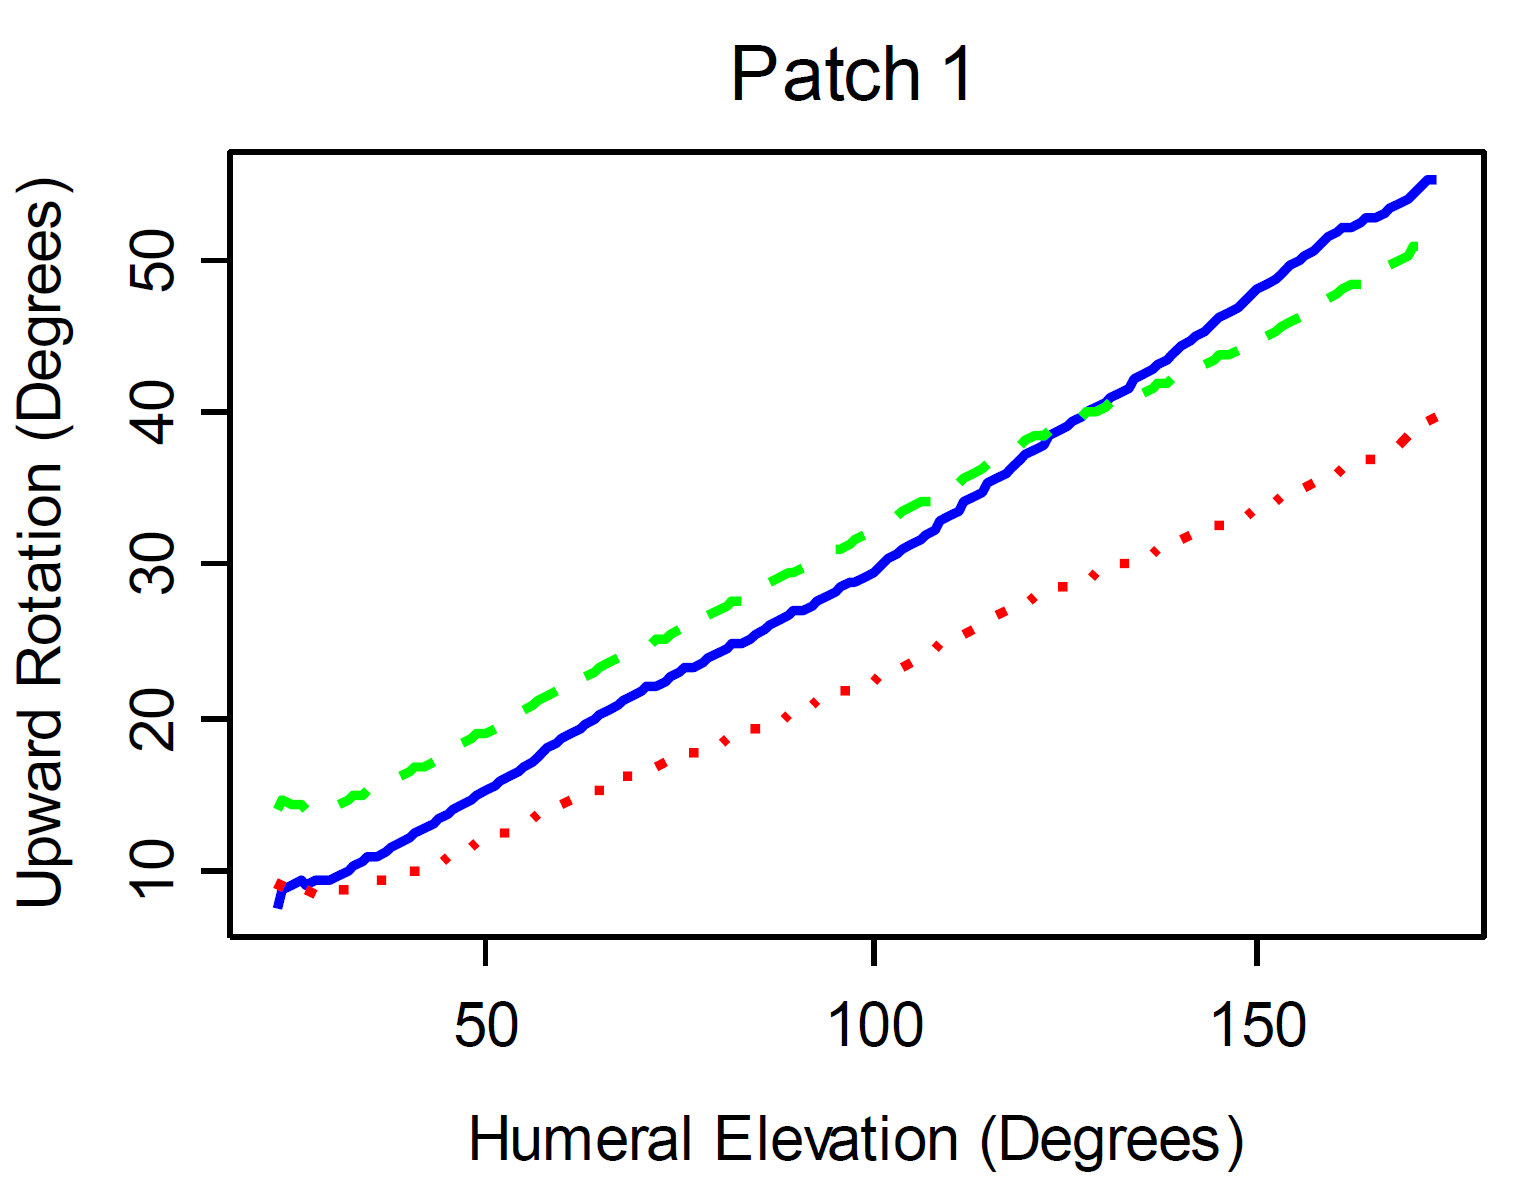

Data behind this chart, as committed beside it:
22,126; 7,8546
23,819; 8,9028
26,551; 9,4249
29,542; 9,6187
32,405; 10,4031
35,267; 11,122
38; 11,9066
40,732; 12,6912
43,595; 13,5413
46,197; 14,3917
49,06; 15,2417
51,793; 16,092
54,525; 16,8766
57,129; 17,9238
59,731; 18,8398
62,464; 19,69
65,197; 20,5402
67,929; 21,3905
70,792; 22,2405
73,784; 22,7624
76,516; 23,547
79,249; 24,266
82,111; 25,0504
84,973; 25,6381
87,706; 26,4883
90,568; 27,2727
93,301; 27,9261
96,033; 28,7763
99,025; 29,3638
101,628; 30,3454
104,231; 31,327
106,964; 32,046
109,307; 33,1591
111,78; 34,0752
114,253; 34,9913
116,726; 35,9731
119,068; 36,955
121,671; 37,8709
123,754; 38,8531
126,487; 39,7033
127,919; 40,6205
130,782; 41,2737
133,514; 41,9271
136,117; 42,9087
138,719; 43,7591
141,193; 44,8064
143,926; 45,7879
146,398; 46,704
149,001; 47,6856
151,604; 48,6672
154,207; 49,6488
156,81; 50,5648
159,283; 51,6121
162,146; 52,331
165,008; 52,9186
167,74; 53,6376
170,473; 54,4222
172,946; 55,4039
